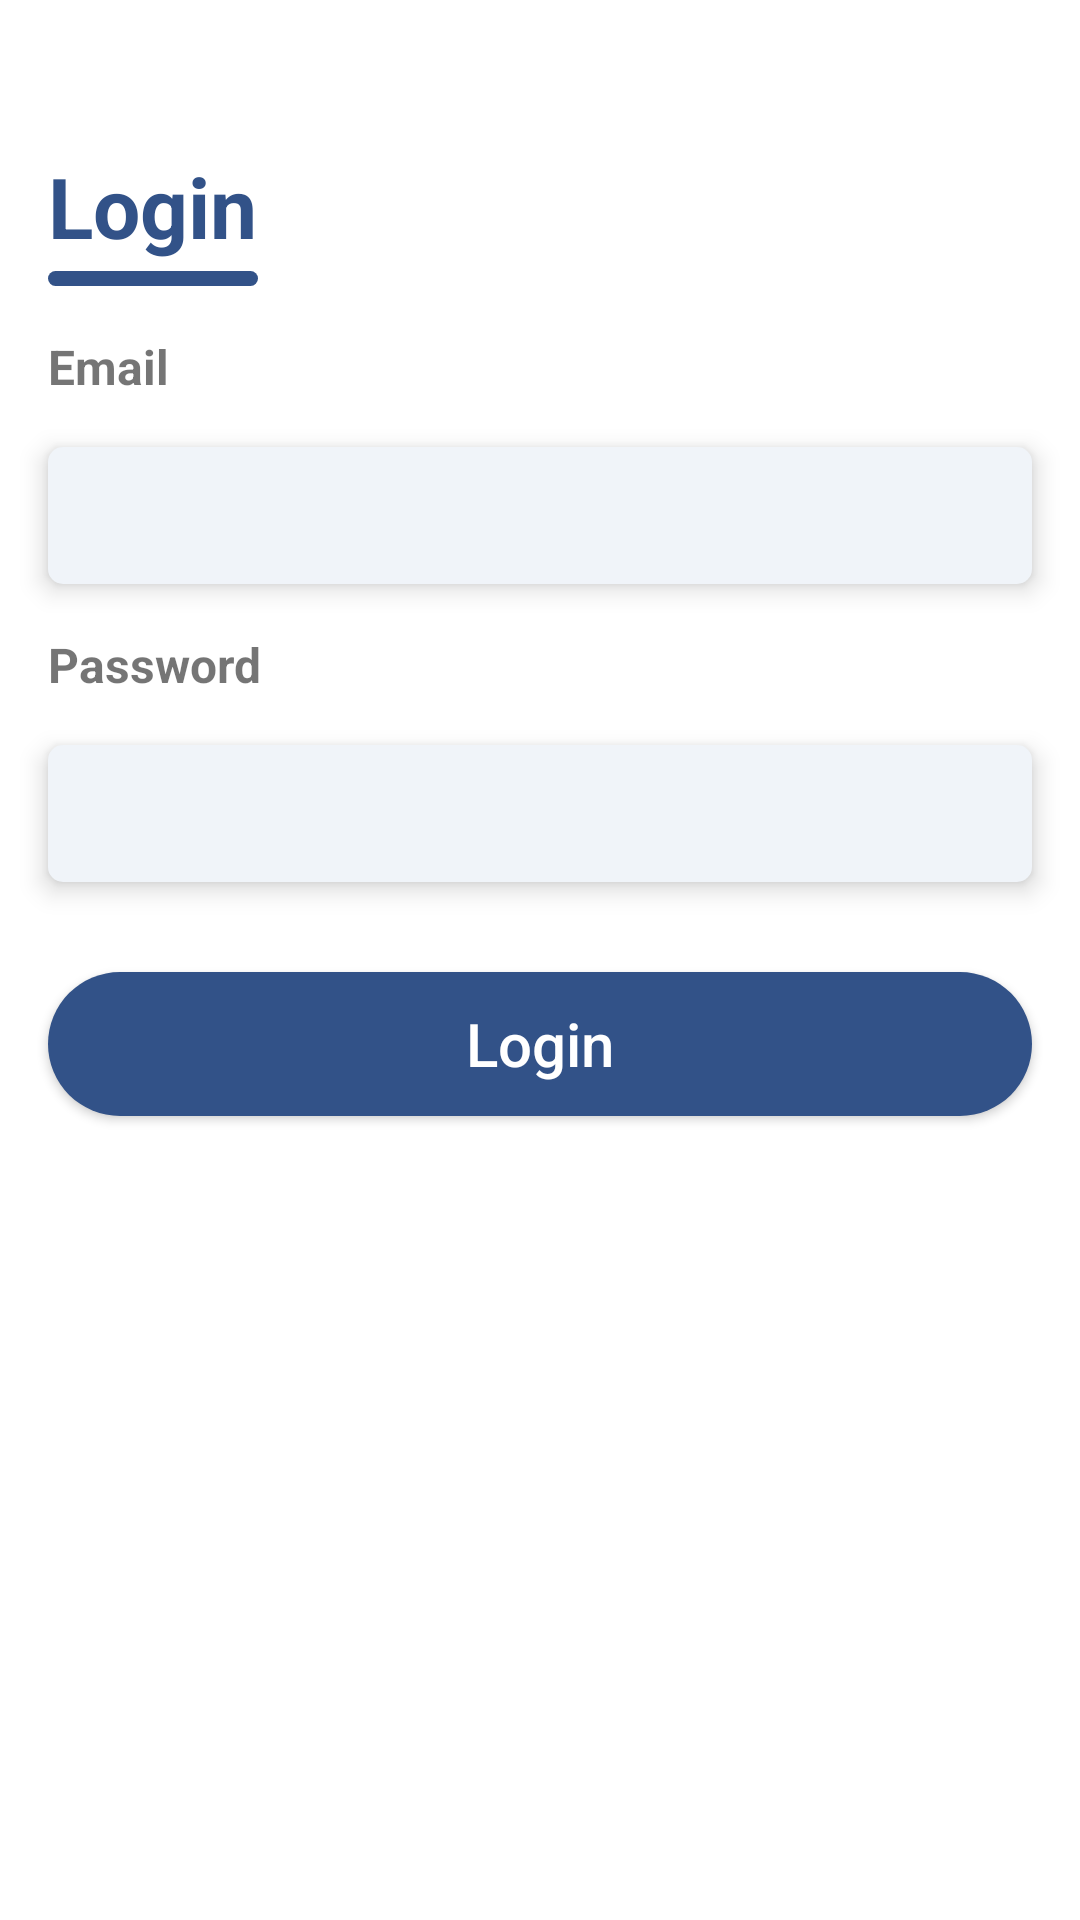

Produce the Android XML layout that renders to this screen, including the resource entries it uses.
<!-- AndroidManifest.xml: application theme Theme.Moneygame -->
<!-- res/layout/activity_login.xml -->
<?xml version="1.0" encoding="utf-8"?>
<RelativeLayout xmlns:android="http://schemas.android.com/apk/res/android"
    xmlns:app="http://schemas.android.com/apk/res-auto"
    xmlns:tools="http://schemas.android.com/tools"
    android:layout_width="match_parent"
    android:layout_height="match_parent"
    tools:context=".LoginActivity"
    android:background="@color/white">

    <TextView
        android:layout_width="wrap_content"
        android:layout_height="wrap_content"
        android:text="@string/LoginScreenHeading"
        android:textSize="28sp"
        android:textStyle="bold"
        android:layout_marginStart="16dp"
        android:layout_marginTop="50dp"
        android:textColor="@color/darkBlue"
        android:layout_marginLeft="16dp"
        android:id="@+id/loginScreenHeading" />

    <View
        android:layout_width="70dp"
        android:layout_height="5dp"
        android:layout_below="@+id/loginScreenHeading"
        android:layout_marginStart="16dp"
        android:layout_marginTop="3dp"
        android:layout_marginLeft="16dp"
        android:id="@+id/loginScreenLine"
        android:background="@drawable/rounded_corner" />

    <TextView
        android:layout_width="wrap_content"
        android:layout_height="wrap_content"
        android:text="@string/LoginScreenEnterEmail"
        android:textSize="16sp"
        android:textStyle="bold"
        android:layout_marginStart="16dp"
        android:layout_marginTop="16dp"
        android:layout_marginLeft="16dp"
        android:id="@+id/tv_email"
        android:layout_below="@+id/loginScreenLine"/>

    <EditText
        android:layout_width="match_parent"
        android:layout_height="wrap_content"
        android:layout_marginStart="16dp"
        android:layout_marginLeft="16dp"
        android:layout_marginEnd="16dp"
        android:layout_below="@+id/tv_email"
        android:layout_marginTop="16dp"
        android:background="@drawable/edit_text_bg"
        android:padding="12dp"
        android:textSize="16sp"
        android:id="@+id/LoginScreenEmailEditText"
        android:elevation="5dp"
        />

    <TextView
        android:layout_width="wrap_content"
        android:layout_height="wrap_content"
        android:text="@string/LoginScreenEnterPassword"
        android:textSize="16sp"
        android:textStyle="bold"
        android:layout_marginStart="16dp"
        android:layout_marginTop="16dp"
        android:layout_marginLeft="16dp"
        android:id="@+id/tv_pass"
        android:layout_below="@+id/LoginScreenEmailEditText"/>

    <EditText
        android:layout_width="match_parent"
        android:layout_height="wrap_content"
        android:layout_marginStart="16dp"
        android:layout_marginLeft="16dp"
        android:layout_marginEnd="16dp"
        android:layout_below="@+id/tv_pass"
        android:layout_marginTop="16dp"
        android:background="@drawable/edit_text_bg"
        android:padding="12dp"
        android:textSize="16sp"
        android:id="@+id/LoginScreenPasswordEditText"
        android:inputType="textPassword"
        android:elevation="5dp"/>

    <Button
        android:layout_width="match_parent"
        android:layout_height="wrap_content"
        android:layout_marginStart="16dp"
        android:layout_marginEnd="16dp"
        android:layout_below="@+id/LoginScreenPasswordEditText"
        android:layout_marginTop="30dp"
        android:text="@string/loginScreenButton"
        android:id="@+id/LoginScreenBtn"
        android:textColor="@color/white"
        android:textAllCaps="false"
        android:textSize="20sp"
        android:background="@drawable/rounded_corner"
        android:padding="10dp"/>


</RelativeLayout>
<!-- resources referenced by this layout -->
<resources>
  <color name="darkBlue">#325288</color>
  <color name="white">#FFFFFFFF</color>
  <!-- drawable edit_text_bg (drawable) -->
  <?xml version="1.0" encoding="utf-8"?>
  <shape xmlns:android="http://schemas.android.com/apk/res/android"
      android:shape="rectangle">
  
      <solid android:color="@color/gray" />
      <corners android:radius="5dp" />
  
  
  </shape>
  <!-- drawable rounded_corner (drawable) -->
  <?xml version="1.0" encoding="utf-8"?>
  <shape xmlns:android="http://schemas.android.com/apk/res/android">
      <corners  android:radius="50dp"/>
      <solid android:color="@color/darkBlue"></solid>
  </shape>
  <string name="LoginScreenEnterEmail">Email</string>
  <string name="LoginScreenEnterPassword">Password</string>
  <string name="LoginScreenHeading">Login</string>
  <string name="loginScreenButton">Login</string>
  <style name="Theme.Moneygame" parent="Theme.MaterialComponents.DayNight.NoActionBar">
          
          <item name="colorPrimary">@color/darkBlue</item>
          <item name="colorPrimaryVariant">@color/darkBlue</item>
          <item name="colorOnPrimary">@color/white</item>
          
          <item name="colorSecondary">@color/teal_200</item>
          <item name="colorSecondaryVariant">@color/teal_700</item>
          <item name="colorOnSecondary">@color/black</item>
          
          <item name="android:statusBarColor" tools:targetApi="l">?attr/colorPrimaryVariant</item>
          
      </style>
  <color name="gray">#F0F4F9</color>
  <color name="teal_200">#FF03DAC5</color>
  <color name="teal_700">#FF018786</color>
  <color name="black">#212121</color>
</resources>
